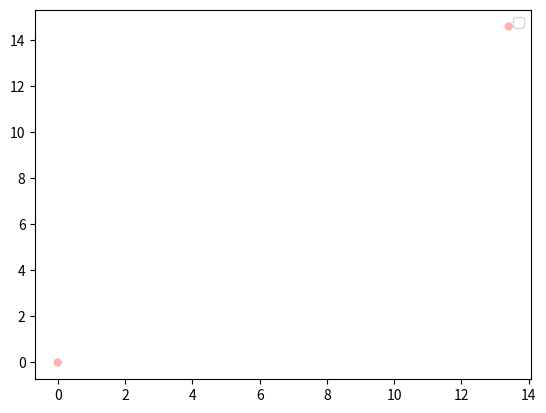

The script that saved this image:
import matplotlib.pyplot

class ShapePlotter:

    def __init__(self,plot=matplotlib.pyplot):
        self.plot = plot

    def plot_mappings(self,data):

        colors = ['red', 'green', 'blue']

        for index,series in enumerate(data):
            label = series.get('label')
            color = colors[index % len(colors)]

            coordinates = series['coordinates']

            def plot(coordinates):
                xs = [coordinate[0] for coordinate in coordinates]
                ys = [coordinate[1] for coordinate in coordinates]
                self.plot.scatter(xs, ys, c=color, label=label, alpha=0.3, edgecolors='none')

            if (type(coordinates[0]) is float):
                plot([coordinates])
            elif (type(coordinates[0][0]) is float):
                plot(coordinates)
            elif (type(coordinates[0][0][0]) is float):
                [plot(coords) for coords in coordinates]


        self.plot.legend()
        self.plot.show()

if (__name__ == '__main__'):

    shape_plotter = ShapePlotter()
    shape_plotter.plot_mappings([{'coordinates': ((0.0, 0.0), (13.40280202629316, 14.605117192077268)), 'type': 'LineString'}])